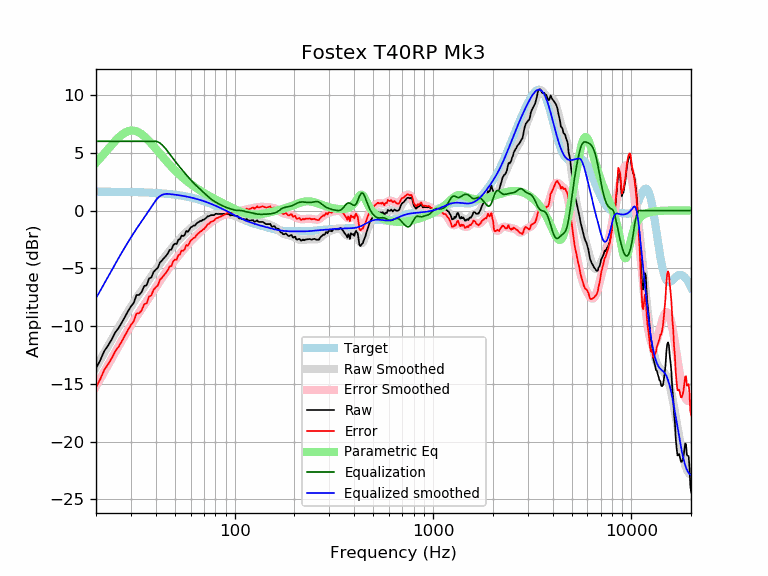

Values plotted in this chart, from the file beside it:
frequency, raw, error, smoothed, error_smoothed, equalization, parametric_eq, equalized_raw, equalized_smoothed, target
20, -13.65, -15.29, -13.59, -15.23, 6.00, 4.14, -7.65, -7.59, 1.64
21, -12.97, -14.60, -12.94, -14.58, 6.00, 4.54, -6.97, -6.94, 1.64
22, -12.17, -13.80, -12.32, -13.95, 6.00, 4.94, -6.17, -6.32, 1.64
23, -11.69, -13.32, -11.72, -13.36, 6.00, 5.33, -5.69, -5.72, 1.63
24, -11.15, -12.78, -11.16, -12.79, 6.00, 5.70, -5.15, -5.16, 1.63
25, -10.55, -12.18, -10.62, -12.25, 6.00, 6.03, -4.55, -4.62, 1.63
26, -10.16, -11.79, -10.11, -11.73, 6.00, 6.33, -4.16, -4.11, 1.62
27, -9.69, -11.31, -9.62, -11.24, 6.00, 6.57, -3.69, -3.62, 1.62
28, -9.19, -10.81, -9.16, -10.78, 6.00, 6.75, -3.19, -3.16, 1.62
29, -8.72, -10.33, -8.73, -10.34, 6.00, 6.87, -2.72, -2.73, 1.61
30, -8.30, -9.91, -8.32, -9.93, 6.00, 6.93, -2.30, -2.32, 1.61
31, -7.98, -9.59, -7.94, -9.54, 6.00, 6.93, -1.98, -1.94, 1.60
32, -7.32, -8.91, -7.58, -9.17, 6.00, 6.87, -1.32, -1.58, 1.60
33, -7.30, -8.89, -7.24, -8.83, 6.00, 6.76, -1.30, -1.24, 1.59
34, -7.04, -8.62, -6.91, -8.49, 6.00, 6.61, -1.04, -0.91, 1.58
35, -6.53, -8.10, -6.60, -8.17, 6.00, 6.44, -0.53, -0.60, 1.58
36, -6.47, -8.03, -6.29, -7.86, 6.00, 6.24, -0.47, -0.29, 1.57
37, -5.89, -7.45, -5.99, -7.55, 6.00, 6.03, 0.11, 0.01, 1.56
38, -5.79, -7.34, -5.70, -7.25, 6.00, 5.81, 0.21, 0.30, 1.55
39, -5.33, -6.87, -5.41, -6.95, 6.00, 5.59, 0.67, 0.59, 1.54
40, -5.11, -6.64, -5.13, -6.66, 6.00, 5.37, 0.89, 0.87, 1.53
41, -4.96, -6.48, -4.86, -6.38, 5.95, 5.15, 0.99, 1.10, 1.52
42, -4.49, -6.00, -4.60, -6.10, 5.85, 4.93, 1.36, 1.26, 1.51
43, -4.32, -5.82, -4.35, -5.84, 5.71, 4.72, 1.38, 1.36, 1.49
44, -4.11, -5.59, -4.11, -5.59, 5.53, 4.52, 1.41, 1.41, 1.48
45, -3.94, -5.41, -3.89, -5.36, 5.34, 4.33, 1.39, 1.44, 1.46
46, -3.71, -5.16, -3.68, -5.13, 5.13, 4.15, 1.41, 1.45, 1.45
47, -3.40, -4.84, -3.47, -4.91, 4.91, 3.97, 1.50, 1.43, 1.43
48, -3.38, -4.80, -3.28, -4.70, 4.70, 3.80, 1.31, 1.42, 1.42
49, -3.00, -4.40, -3.09, -4.49, 4.49, 3.64, 1.49, 1.40, 1.40
50, -2.86, -4.24, -2.92, -4.29, 4.29, 3.49, 1.43, 1.38, 1.38
51, -2.89, -4.24, -2.75, -4.11, 4.11, 3.34, 1.22, 1.36, 1.36
52, -2.52, -3.86, -2.59, -3.92, 3.92, 3.20, 1.40, 1.34, 1.34
53, -2.47, -3.79, -2.43, -3.75, 3.75, 3.07, 1.27, 1.32, 1.32
54, -2.16, -3.45, -2.29, -3.58, 3.58, 2.95, 1.42, 1.29, 1.29
55, -2.21, -3.48, -2.15, -3.42, 3.42, 2.83, 1.21, 1.27, 1.27
56, -2.11, -3.35, -2.01, -3.26, 3.26, 2.71, 1.15, 1.25, 1.25
57, -1.76, -2.98, -1.88, -3.10, 3.10, 2.60, 1.34, 1.22, 1.22
58, -1.84, -3.04, -1.76, -2.95, 2.95, 2.50, 1.11, 1.19, 1.19
59, -1.68, -2.85, -1.64, -2.81, 2.81, 2.40, 1.13, 1.17, 1.17
60, -1.46, -2.60, -1.53, -2.67, 2.67, 2.30, 1.21, 1.14, 1.14
61, -1.40, -2.51, -1.42, -2.53, 2.53, 2.21, 1.13, 1.11, 1.11
62, -1.30, -2.38, -1.32, -2.40, 2.40, 2.13, 1.10, 1.08, 1.08
63, -1.30, -2.35, -1.23, -2.28, 2.28, 2.04, 0.98, 1.05, 1.05
64, -1.15, -2.17, -1.15, -2.17, 2.17, 1.96, 1.02, 1.02, 1.02
65, -1.04, -2.02, -1.07, -2.06, 2.06, 1.88, 1.02, 0.99, 0.99
66, -1.00, -1.95, -1.00, -1.95, 1.95, 1.81, 0.96, 0.95, 0.95
67, -0.90, -1.82, -0.93, -1.85, 1.85, 1.74, 0.95, 0.92, 0.92
68, -0.90, -1.78, -0.86, -1.75, 1.75, 1.67, 0.85, 0.88, 0.88
69, -0.79, -1.64, -0.80, -1.65, 1.65, 1.60, 0.85, 0.85, 0.85
70, -0.79, -1.61, -0.74, -1.55, 1.55, 1.53, 0.75, 0.81, 0.81
71, -0.69, -1.47, -0.67, -1.45, 1.45, 1.47, 0.75, 0.78, 0.78
72, -0.62, -1.36, -0.61, -1.35, 1.35, 1.41, 0.73, 0.74, 0.74
73, -0.49, -1.19, -0.55, -1.26, 1.26, 1.35, 0.76, 0.70, 0.70
74, -0.49, -1.16, -0.50, -1.16, 1.16, 1.29, 0.67, 0.66, 0.66
75, -0.44, -1.06, -0.46, -1.08, 1.08, 1.23, 0.64, 0.62, 0.62
76, -0.39, -0.98, -0.42, -1.00, 1.00, 1.18, 0.61, 0.59, 0.59
77, -0.39, -0.94, -0.38, -0.93, 0.93, 1.13, 0.54, 0.55, 0.55
78, -0.39, -0.90, -0.36, -0.86, 0.86, 1.07, 0.47, 0.51, 0.51
79, -0.39, -0.86, -0.34, -0.80, 0.80, 1.02, 0.41, 0.47, 0.47
... 553 more rows
